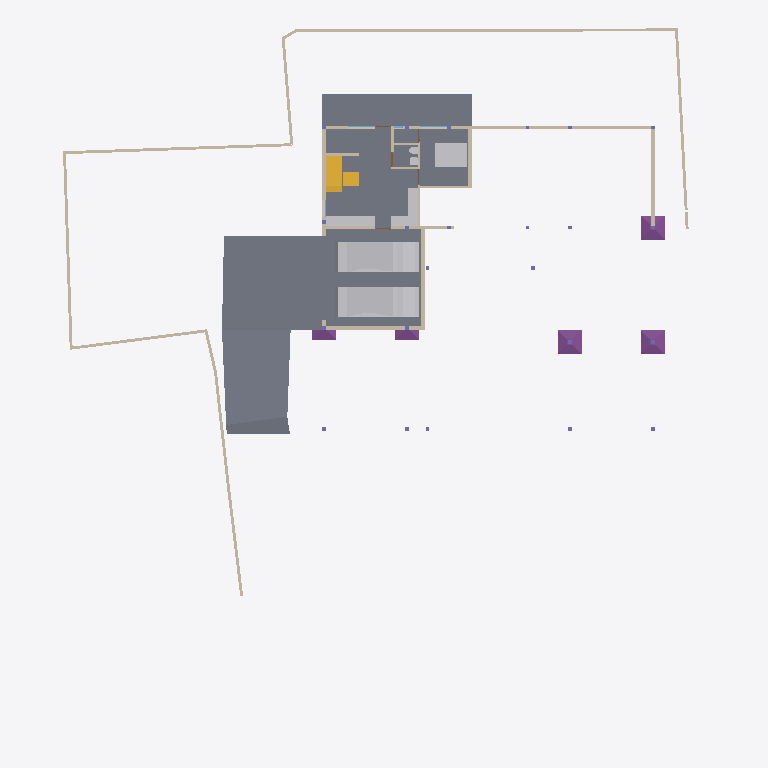
Plan cut of the same IFC building model at storey 'GF' (level -2.55 m, cut at -1.15 m), seen from above with north up, elements coloured by IFC class: 26 walls (beige), 8 other elements (light grey), 6 slabs (grey), 5 footings (purple), 2 stair flights (yellow). Cut surfaces are drawn darker.
Extent 40.0 m × 44.2 m × 9.4 m (x, y, z). Storeys (5): GF at -2.55 m; FF Lvl at 0.00 m; FF at 0.45 m; FF Lintel at 3.15 m; SF at 3.65 m. Elements (594): 187 IfcColumn, 151 IfcBeam, 67 IfcWall, 38 IfcWindow, 30 IfcFurniture, 26 IfcSlab, 20 IfcFooting, 17 IfcDoor, 14 IfcSanitaryTerminal, 13 IfcCovering, 8 IfcUnitaryEquipment, 7 IfcVehicle.

HEADER;
FILE_DESCRIPTION(('ViewDefinition [CoordinationView]'),'2;1');
FILE_NAME('Manilal.ifc','2025-07-01T11:02:39+05:30',(),(),'IfcOpenShell 0.8.3-alpha250613','Bonsai 0.8.3-alpha250613-9b8357c','');
FILE_SCHEMA(('IFC4X3'));
ENDSEC;
DATA;
#1480=IFCPROJECT('2TuuvCHJz54PsFPcraEbH$',$,'My Project',$,$,$,$,(#3,#128),#1481);
#3305=IFCSITE('0lpfVeOW52QfroqLYyHNY2',$,'My Site',$,$,#26,$,$,$,$,$,$,$,$);
#22021=IFCSITE('3bEIgyqTrDuwi1cEDDCOva',$,'Site',$,$,#223414,#22354,$,$,$,$,$,$,$);
#3313=IFCBUILDING('0MzaWOaS178x5FMqOflU3C',$,'My Building',$,$,#25,$,$,$,$,$,$);
#2081=IFCBUILDINGSTOREY('09kFoqoxrCvB1_fcEsMZsQ',$,'FF',$,$,#217,$,$,$,$);
#2986=IFCBUILDINGSTOREY('0zoFHJ9PnFW80M$mIVDQW3',$,'GF',$,$,#14477,$,$,$,$);
#17145=IFCBUILDINGSTOREY('0MckaoTknA3edZMUNhTyAK',$,'SF',$,$,#17254,$,$,$,$);
#20035=IFCBUILDINGSTOREY('3LpnsPikv4mRTBpfC3WQtx',$,'FF Lvl',$,$,#20051,$,$,$,$);
#23582=IFCBUILDINGSTOREY('0DtUgpQ1b6nBmkLmvc_ehu',$,'FF Lintel',$,$,#23767,$,$,$,$);
#15655=IFCSLAB('3aSar1Jj9DLfSAmIm2knx1',$,'Slab',$,$,#361336,#15669,$,$);
#29381=IFCSLAB('30Y2A3Waj1_g7GRY9nwvu4',$,'Slab',$,$,#389183,#29392,$,$);
#29348=IFCSLAB('1A5GJs4GvBjeLaBLjkEViO',$,'Slab',$,$,#235069,#29359,$,$);
#234743=IFCSLAB('3oqjVkrxP2kO8hyL_1bqut',$,'Slab',$,$,#389188,#234764,$,$);
#19398=IFCVEHICLE('0rzGDxo0H1CRYsT$ARQpVS',$,'Vehicle',$,$,#245789,#19411,$,$);
#93186=IFCVEHICLE('09kCGSf$LDBwv0agp2PRhM',$,'Vehicle',$,$,#245794,#93199,$,$);
#229124=IFCWALL('3MfSYaOiTA4AjSKpPvRhyi',$,'Wall',$,$,#395482,#229135,$,$);
#29284=IFCSLAB('3iSMNRhjn6RxAf9MsQotHf',$,'Slab',$,$,#235074,#29295,$,$);
#171459=IFCFURNITURE('2eCSdMrzH5F8FKRq_Kat7X',$,'Furniture',$,$,#326586,#171491,$,$);
#28186=IFCWALL('2UlyJbGOL47vem9W3W5T7b',$,'Wall',$,$,#214889,#28197,$,$);
#51049=IFCSTAIRFLIGHT('0QDG9AXQX0PgjOZTZBSSJQ',$,'StairFlight',$,$,#330515,#51062,$,12,11,0.183333337306976,0.150000005960464,.STRAIGHT.);
#214630=IFCWALL('1v3BeDslv3W8LfR3WiqTEd',$,'Wall',$,$,#214830,#214641,$,$);
#450675=IFCFOOTING('0jh5T2EzTFCvpy__Pb1Ygk',$,'Footing',$,$,#450923,#450688,$,$);
#450720=IFCFOOTING('3Oam4RmWL5$hCC2_o5h3bc',$,'Footing',$,$,#450967,#450733,$,$);
#450525=IFCFOOTING('0$hm2saLv1ixfrz8tOeBLZ',$,'Footing',$,$,#450893,#450538,$,$);
#395961=IFCWALL('2oTy5UOG136OtM3IP_qiPs',$,'Wall',$,$,#396036,#395972,$,$);
#170412=IFCWALL('02QSUeXF96zws6rSEwOtxB',$,'Wall',$,$,#363385,#170423,$,$);
#323032=IFCFURNITURE('22FL70C_91$9Siy4CzgYVV',$,'Furniture',$,$,#323068,#323043,$,$);
#14810=IFCWALL('1YbjuILpv4AxLe7Ucp54z8',$,'Wall',$,$,#245122,#14821,$,$);
#27353=IFCWALL('2Y2Bm57Cb8Exxz7st0aRUc',$,'Wall',$,$,#214921,#27364,$,$);
#186191=IFCWALL('1Esm3AND1CI8J4fqgYsqen',$,'Wall',$,$,#186360,#186202,$,$);
#14894=IFCWALL('3LM7Pm6Iv8$Bf3kD16vEYX',$,'Wall',$,$,#387608,#14905,$,$);
#29467=IFCWALL('2U66_ERPrD$A$2PTOc1bPA',$,'Wall',$,$,#447897,#29478,$,$);
#319577=IFCFURNITURE('0fdrhMOd5CYABI21svJpWT',$,'Furniture',$,$,#442302,#319588,$,$);
#26619=IFCWALL('0FMxrmeoPF7x0oR7G9$aVh',$,'Wall',$,$,#27506,#26630,$,$);
#27060=IFCWALL('10l$0x7lzBbBMMGF1qxI0s',$,'Wall',$,$,#27511,#27071,$,$);
#30905=IFCWALL('0J9S4Srlb1MOsgNvH90_Ni',$,'Wall',$,$,#277657,#30916,$,$);
#28224=IFCWALL('10RvTK_K97Xg3Zon6pJwxP',$,'Wall',$,$,#229504,#28235,$,$);
#363172=IFCWALL('0m8tsesHb5O9gGZ7b7OJRA',$,'Wall',$,$,#363416,#363183,$,$);
#333903=IFCSLAB('3cIjCkU9z4KAJ3jF3WGIBm',$,'Slab',$,$,#333939,#333917,$,$);
#450416=IFCFOOTING('27N5vQLoX8wvj7BvkbCTuu',$,'Footing',$,$,#451697,#450429,$,$);
#450435=IFCFOOTING('1WRaJGSPnEHuh_FzsfWbA$',$,'Footing',$,$,#451702,#450448,$,$);
#101546=IFCWALL('0Rf_6ET3jB1A$TE_PSB8cB',$,'Wall',$,$,#322961,#101557,$,$);
#330316=IFCSTAIRFLIGHT('0zdXW$cUL1CfQYZEU8WTCw',$,'StairFlight.001',$,$,#361341,#330329,$,3,2,0.206666668256124,0.25,.STRAIGHT.);
#175542=IFCFURNITURE('0rkBbNDlLBse4ihW$AUWVP',$,'Furniture',$,$,#319643,#175553,$,$);
#322727=IFCWALL('0NXfgi9BT5$x6dqiz38cKQ',$,'Wall',$,$,#322883,#322738,$,$);
#27098=IFCWALL('2qQNxnpy98iB6JMyhLi2FK',$,'Wall',$,$,#27516,#27109,$,$);
#322899=IFCWALL('301zTpBY56QRbhbSgqyTtD',$,'Wall',$,$,#322943,#322910,$,$);
#157672=IFCWALL('0uchRx$l984OM1mMLwWf3F',$,'Wall',$,$,#326581,#157683,$,$);
#245246=IFCWALL('0fvIejk9r9ru81UP$ZU6_y',$,'Wall',$,$,#442218,#245257,$,$);
#157929=IFCSANITARYTERMINAL('1fQERzEw932PSVsf5Pan1Y',$,'SanitaryTerminal',$,$,#450124,#374001,$,$);
#101891=IFCSANITARYTERMINAL('1ynXfcIYL2FgZOvaNltjdb',$,'SanitaryTerminal',$,$,#450119,#101904,$,$);
#319468=IFCWALL('0zD_rApJLFefqYg0GKIhzz',$,'Wall',$,$,#442236,#319479,$,$);
#395885=IFCWALL('0SzsKfT0jBuBF18kzhhOm3',$,'Wall',$,$,#395960,#395896,$,$);
#448225=IFCWALL('1cXrBLWVL12PwZ9jzRivTc',$,'Wall',$,$,#448287,#448236,$,$);
#442242=IFCWALL('1KcYzWsjX6LA3_EgMFkMZg',$,'Wall',$,$,#449878,#442248,$,$);
#28303=IFCWALL('27XUrfdFf8NB4WaAp9CQAl',$,'Wall',$,$,#235124,#28314,$,$);
ENDSEC;
